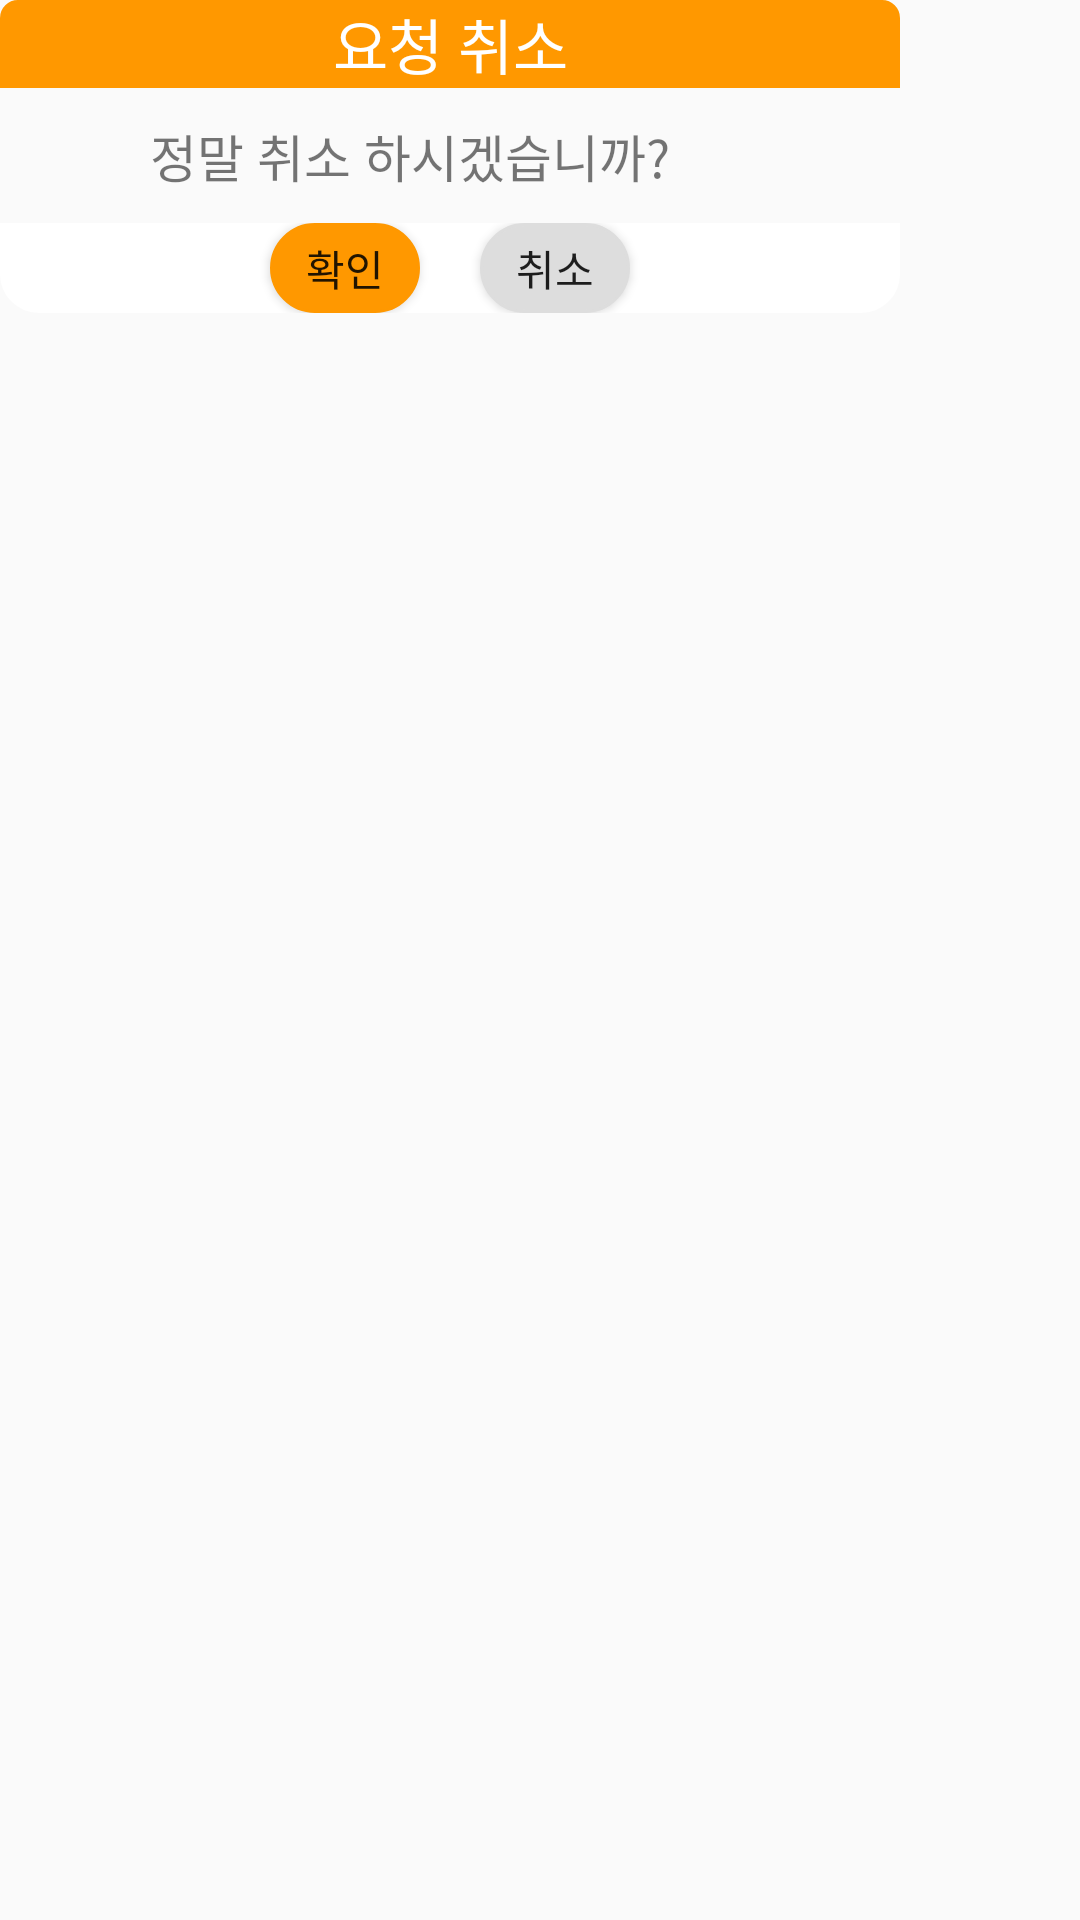

This screen was rendered from an Android layout file. Write that file and the resources it references.
<!-- AndroidManifest.xml: application theme Theme.MannajobAndroid -->
<!-- res/layout/activity_pop_cancel_chk.xml -->
<?xml version="1.0" encoding="utf-8"?>
<LinearLayout xmlns:android="http://schemas.android.com/apk/res/android"
    xmlns:app="http://schemas.android.com/apk/res-auto"
    xmlns:tools="http://schemas.android.com/tools"
    android:layout_width="wrap_content"
    android:layout_height="wrap_content"
    tools:context=".mypage.PopCancelChk">
    <LinearLayout
        android:layout_width="300dp"
        android:layout_height="wrap_content"
        android:orientation="vertical">

        <TextView
            android:layout_width="match_parent"
            android:layout_height="wrap_content"
            android:background="@drawable/popheader"
            android:gravity="center|center_horizontal"
            android:text="요청 취소"
            android:textColor="@color/white"
            android:textSize="20sp" />

        <LinearLayout
            android:layout_width="wrap_content"
            android:layout_height="wrap_content"
            android:layout_marginStart="50dp"
            android:layout_marginLeft="50dp"
            android:layout_marginTop="10dp"
            android:layout_marginEnd="20dp"
            android:layout_marginRight="20dp"
            android:gravity="left"
            android:orientation="horizontal">

            <TextView
                android:id="@+id/textView34"
                android:layout_width="wrap_content"
                android:layout_height="wrap_content"
                android:layout_marginEnd="20dp"
                android:layout_marginRight="20dp"
                android:text="정말 취소 하시겠습니까?"
                android:textSize="17sp" />

        </LinearLayout>


        <LinearLayout
            android:layout_width="match_parent"
            android:layout_height="match_parent"
            android:layout_marginTop="10dp"
            android:layout_marginBottom="10dp"
            android:gravity="center"
            android:orientation="horizontal"
            android:background="@drawable/popfooter">

            <Button
                android:id="@+id/cancelchk_ok_btn"
                android:layout_width="50dp"
                android:layout_height="30dp"
                android:layout_marginEnd="10dp"
                android:layout_marginRight="10dp"
                android:background="@drawable/select_button_orange"
                android:text="확인" />

            <Button
                android:id="@+id/cancelchk_cancel_btn"
                android:layout_width="50dp"
                android:layout_height="30dp"
                android:layout_marginStart="10dp"
                android:layout_marginLeft="10dp"
                android:background="@drawable/select_button"
                android:text="취소" />
        </LinearLayout>

    </LinearLayout>

</LinearLayout>
<!-- resources referenced by this layout -->
<resources>
  <color name="white">#FFFFFFFF</color>
  <!-- drawable popfooter (drawable) -->
  <?xml version="1.0" encoding="utf-8"?>
  <shape xmlns:android="http://schemas.android.com/apk/res/android"
      android:padding="10dp"
      android:shape="rectangle" >
      <solid android:color="@color/white" />
      <corners
          android:bottomLeftRadius="12dp"
          android:bottomRightRadius="12dp" />
      <stroke
          android:width="2dp"
          android:color="@color/white"/>
  </shape>
  <!-- drawable popheader (drawable) -->
  <?xml version="1.0" encoding="utf-8"?>
  <shape xmlns:android="http://schemas.android.com/apk/res/android"
      android:padding="10dp"
      android:shape="rectangle" >
      <solid android:color="@color/MYOrange" />
      <corners
          android:topLeftRadius="5dp"
          android:topRightRadius="5dp" />
      <stroke
          android:width="2dp"
          android:color="@color/MYOrange"/>
  </shape>
  <!-- drawable select_button (drawable) -->
  <?xml version="1.0" encoding="utf-8"?>
  <selector xmlns:android="http://schemas.android.com/apk/res/android" >
      <item android:state_pressed="true" >
          <shape android:shape="rectangle"  >
              <corners android:radius="15dip" />
              <stroke android:width="1dip" android:color="@color/MYOrange" />
              <gradient android:angle="-90" android:startColor="@color/MYOrange" android:endColor="@color/MYOrange"  />
          </shape>
      </item>
      <item android:state_focused="true">
          <shape android:shape="rectangle"  >
              <corners android:radius="15dip" />
              <stroke android:width="1dip" android:color="@color/MYOrange" />
              <solid android:color="@color/MYOrange"/>
          </shape>
      </item>
      <item >
          <shape android:shape="rectangle"  >
              <corners android:radius="15dip" />
              <stroke android:width="1dip" android:color="#dddddd" />
              <gradient android:angle="-90" android:startColor="#dddddd" android:endColor="#dddddd" />
          </shape>
      </item>
  </selector>
  <!-- drawable select_button_orange (drawable) -->
  <?xml version="1.0" encoding="utf-8"?>
  <selector xmlns:android="http://schemas.android.com/apk/res/android" >
      <item android:state_pressed="true" >
          <shape android:shape="rectangle"  >
              <corners android:radius="15dip" />
              <stroke android:width="1dip" android:color="#dddddd" />
              <gradient android:angle="-90" android:startColor="#dddddd" android:endColor="#dddddd"  />
          </shape>
      </item>
      <item android:state_focused="true">
          <shape android:shape="rectangle"  >
              <corners android:radius="15dip" />
              <stroke android:width="1dip" android:color="#dddddd" />
              <solid android:color="#dddddd"/>
          </shape>
      </item>
      <item >
          <shape android:shape="rectangle"  >
              <corners android:radius="15dip" />
              <stroke android:width="1dip" android:color="@color/MYOrange" />
              <gradient android:angle="-90" android:startColor="@color/MYOrange" android:endColor="@color/MYOrange" />
          </shape>
      </item>
  </selector>
  <style name="Theme.MannajobAndroid" parent="Theme.AppCompat.Light.NoActionBar">
          
          <item name="colorPrimary">@color/purple_500</item>
          <item name="colorPrimaryVariant">@color/purple_700</item>
          <item name="colorOnPrimary">@color/white</item>
          
          <item name="colorSecondary">@color/teal_200</item>
          <item name="colorSecondaryVariant">@color/teal_700</item>
          <item name="colorOnSecondary">@color/black</item>
          
          <item name="android:statusBarColor" tools:targetApi="l">@android:color/transparent</item>
  
          
      </style>
  <color name="MYOrange">#FFFF9800</color>
  <color name="purple_500">#FF6200EE</color>
  <color name="purple_700">#FF3700B3</color>
  <color name="teal_200">#FF03DAC5</color>
  <color name="teal_700">#FF018786</color>
  <color name="black">#FF000000</color>
</resources>
